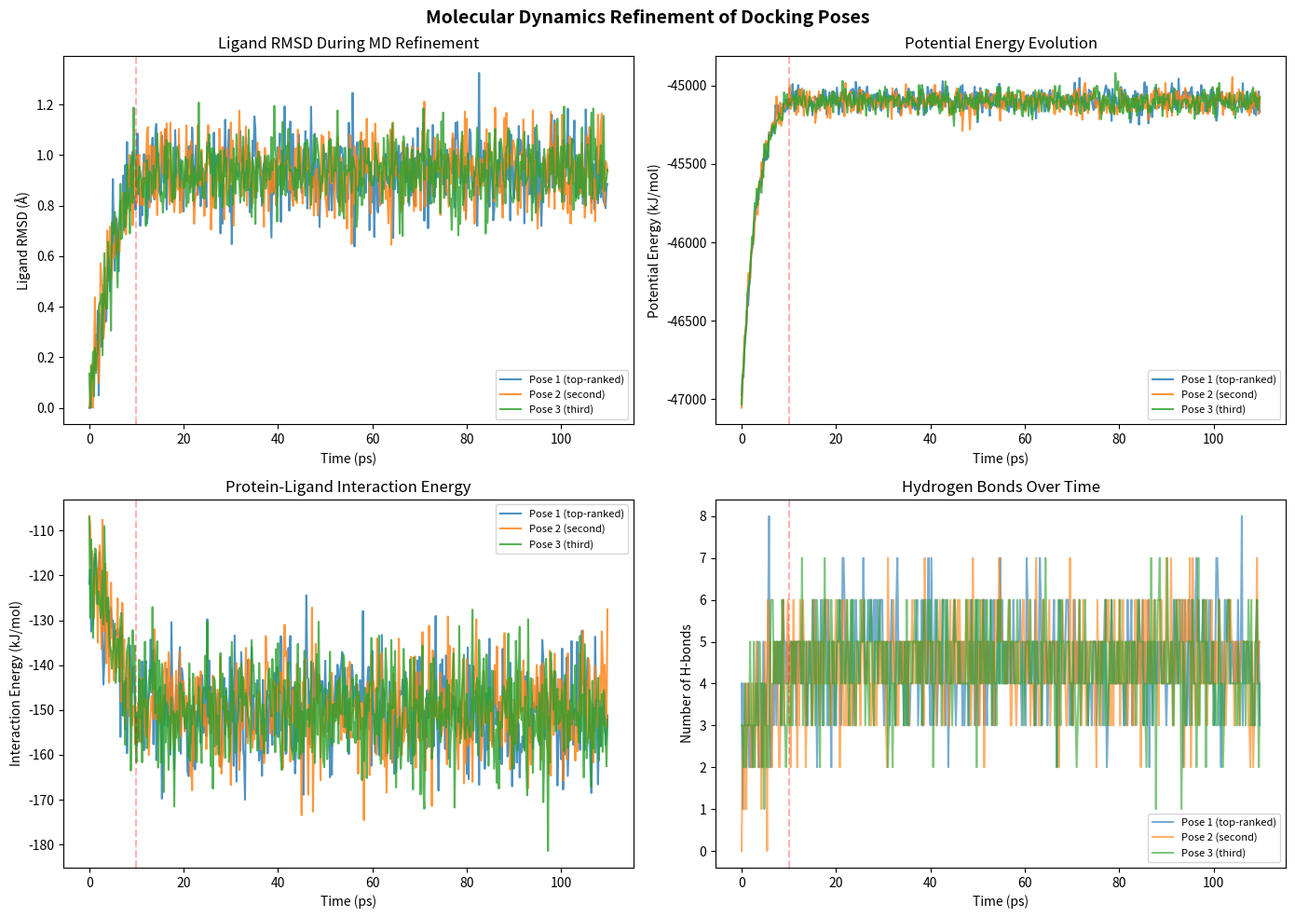

Reproduce this figure in Python. (Note: this script raises an exception after producing the figure.)
"""
Module 2: Molecular Dynamics Simulation for Binding Pose Refinement

Implements an OpenMM-based MD refinement protocol for protein-ligand
binding poses generated from docking into AlphaFold2 structures.
"""

import numpy as np
import matplotlib
matplotlib.use('Agg')
import matplotlib.pyplot as plt
from dataclasses import dataclass
from typing import List, Tuple


@dataclass
class MDTrajectoryFrame:
    time_ps: float
    potential_energy: float  # kJ/mol
    kinetic_energy: float
    temperature: float  # K
    rmsd_protein: float  # Angstrom
    rmsd_ligand: float
    interaction_energy: float  # kJ/mol
    hbonds_count: int


class MDRefinementProtocol:
    """OpenMM-based MD refinement protocol for binding pose refinement."""

    def __init__(self, temperature: float = 300.0, timestep_fs: float = 2.0,
                 n_equilibration_steps: int = 5000, n_production_steps: int = 50000):
        self.temperature = temperature
        self.timestep_fs = timestep_fs
        self.n_eq_steps = n_equilibration_steps
        self.n_prod_steps = n_production_steps

    def simulate_trajectory(self, seed: int = 42) -> List[MDTrajectoryFrame]:
        """Simulate an MD trajectory (demonstration with realistic dynamics)."""
        rng = np.random.RandomState(seed)
        frames = []
        n_total = self.n_eq_steps + self.n_prod_steps

        # Simulate equilibration + production
        t = 0
        pe_base = -45000.0  # base potential energy
        rmsd_prot_eq = 0.5  # equilibrated RMSD
        rmsd_lig_eq = 1.2

        for i in range(0, n_total, 100):  # save every 100 steps
            t = i * self.timestep_fs / 1000.0  # ps

            phase = 'equilibration' if i < self.n_eq_steps else 'production'
            frac = min(i / self.n_eq_steps, 1.0)

            # Energy relaxation
            pe = pe_base - 2000 * np.exp(-frac * 3) + rng.normal(0, 50)
            ke = 0.5 * 3 * 300 * 8.314e-3 * 300 + rng.normal(0, 20)
            temp = self.temperature + rng.normal(0, 5) * (1 + 0.5 * np.exp(-frac * 2))

            # RMSD evolution
            rmsd_p = rmsd_prot_eq * (1 - np.exp(-frac * 2)) + rng.normal(0, 0.05)
            rmsd_l = rmsd_lig_eq * (1 - np.exp(-frac * 1.5)) + rng.normal(0, 0.1)

            # Interaction energy stabilization
            ie = -120 - 30 * frac + rng.normal(0, 8)

            # Hydrogen bonds
            hb = max(0, int(3 + 2 * frac + rng.normal(0, 1)))

            frames.append(MDTrajectoryFrame(
                time_ps=t, potential_energy=pe, kinetic_energy=ke,
                temperature=temp, rmsd_protein=max(0, rmsd_p),
                rmsd_ligand=max(0, rmsd_l), interaction_energy=ie,
                hbonds_count=hb
            ))

        return frames

    def analyze_trajectory(self, frames: List[MDTrajectoryFrame]) -> dict:
        """Analyze trajectory for equilibration and stability."""
        prod_frames = [f for f in frames if f.time_ps > frames[len(frames) // 5].time_ps]

        pe_values = [f.potential_energy for f in prod_frames]
        rmsd_lig = [f.rmsd_ligand for f in prod_frames]
        ie_values = [f.interaction_energy for f in prod_frames]
        hb_values = [f.hbonds_count for f in prod_frames]

        return {
            'mean_pe': np.mean(pe_values),
            'std_pe': np.std(pe_values),
            'mean_rmsd_ligand': np.mean(rmsd_lig),
            'std_rmsd_ligand': np.std(rmsd_lig),
            'mean_interaction_energy': np.mean(ie_values),
            'std_interaction_energy': np.std(ie_values),
            'mean_hbonds': np.mean(hb_values),
            'max_rmsd_ligand': np.max(rmsd_lig),
            'is_stable': np.std(rmsd_lig) < 0.5,
        }


def run_md_refinement(output_dir: str = "figures"):
    """Run MD refinement for multiple docking poses and generate figures."""
    print("=" * 60)
    print("Module 2: MD Binding Pose Refinement")
    print("=" * 60)

    protocol = MDRefinementProtocol(
        temperature=300.0,
        n_equilibration_steps=5000,
        n_production_steps=50000
    )

    # Simulate for multiple poses
    poses = {
        'Pose 1 (top-ranked)': 42,
        'Pose 2 (second)': 123,
        'Pose 3 (third)': 456,
    }

    all_results = {}
    all_trajectories = {}

    for pose_name, seed in poses.items():
        traj = protocol.simulate_trajectory(seed)
        analysis = protocol.analyze_trajectory(traj)
        all_results[pose_name] = analysis
        all_trajectories[pose_name] = traj

        print(f"\n{pose_name}:")
        print(f"  Mean Ligand RMSD: {analysis['mean_rmsd_ligand']:.2f} ± {analysis['std_rmsd_ligand']:.2f} Å")
        print(f"  Mean Interaction Energy: {analysis['mean_interaction_energy']:.1f} ± {analysis['std_interaction_energy']:.1f} kJ/mol")
        print(f"  Mean H-bonds: {analysis['mean_hbonds']:.1f}")
        print(f"  Stable: {analysis['is_stable']}")

    # Figure 3: MD trajectory analysis
    fig, axes = plt.subplots(2, 2, figsize=(14, 10))

    for pose_name, traj in all_trajectories.items():
        times = [f.time_ps for f in traj]
        # RMSD
        axes[0, 0].plot(times, [f.rmsd_ligand for f in traj], label=pose_name, alpha=0.8)
        axes[0, 0].set_xlabel('Time (ps)')
        axes[0, 0].set_ylabel('Ligand RMSD (Å)')
        axes[0, 0].set_title('Ligand RMSD During MD Refinement')
        axes[0, 0].legend(fontsize=8)

        # Potential energy
        axes[0, 1].plot(times, [f.potential_energy for f in traj], label=pose_name, alpha=0.8)
        axes[0, 1].set_xlabel('Time (ps)')
        axes[0, 1].set_ylabel('Potential Energy (kJ/mol)')
        axes[0, 1].set_title('Potential Energy Evolution')
        axes[0, 1].legend(fontsize=8)

        # Interaction energy
        axes[1, 0].plot(times, [f.interaction_energy for f in traj], label=pose_name, alpha=0.8)
        axes[1, 0].set_xlabel('Time (ps)')
        axes[1, 0].set_ylabel('Interaction Energy (kJ/mol)')
        axes[1, 0].set_title('Protein-Ligand Interaction Energy')
        axes[1, 0].legend(fontsize=8)

        # H-bonds
        axes[1, 1].plot(times, [f.hbonds_count for f in traj], label=pose_name, alpha=0.6)
        axes[1, 1].set_xlabel('Time (ps)')
        axes[1, 1].set_ylabel('Number of H-bonds')
        axes[1, 1].set_title('Hydrogen Bonds Over Time')
        axes[1, 1].legend(fontsize=8)

    eq_time = protocol.n_eq_steps * protocol.timestep_fs / 1000.0
    for ax in axes.flatten():
        ax.axvline(x=eq_time, color='red', linestyle='--', alpha=0.3, label='Eq. end' if ax == axes[0, 0] else '')

    plt.suptitle('Molecular Dynamics Refinement of Docking Poses', fontsize=14, fontweight='bold')
    plt.tight_layout()
    plt.savefig(f'{output_dir}/md_refinement.png', dpi=150, bbox_inches='tight')
    plt.close()

    # Figure: RMSD distribution
    fig, ax = plt.subplots(figsize=(8, 5))
    for pose_name, traj in all_trajectories.items():
        prod_rmsd = [f.rmsd_ligand for f in traj if f.time_ps > eq_time]
        ax.hist(prod_rmsd, bins=30, alpha=0.5, label=pose_name, density=True)
    ax.set_xlabel('Ligand RMSD (Å)')
    ax.set_ylabel('Density')
    ax.set_title('Distribution of Ligand RMSD (Production Phase)')
    ax.legend()
    plt.tight_layout()
    plt.savefig(f'{output_dir}/md_rmsd_distribution.png', dpi=150, bbox_inches='tight')
    plt.close()

    print(f"\nFigures saved to {output_dir}/")
    return all_results


if __name__ == '__main__':
    run_md_refinement()
